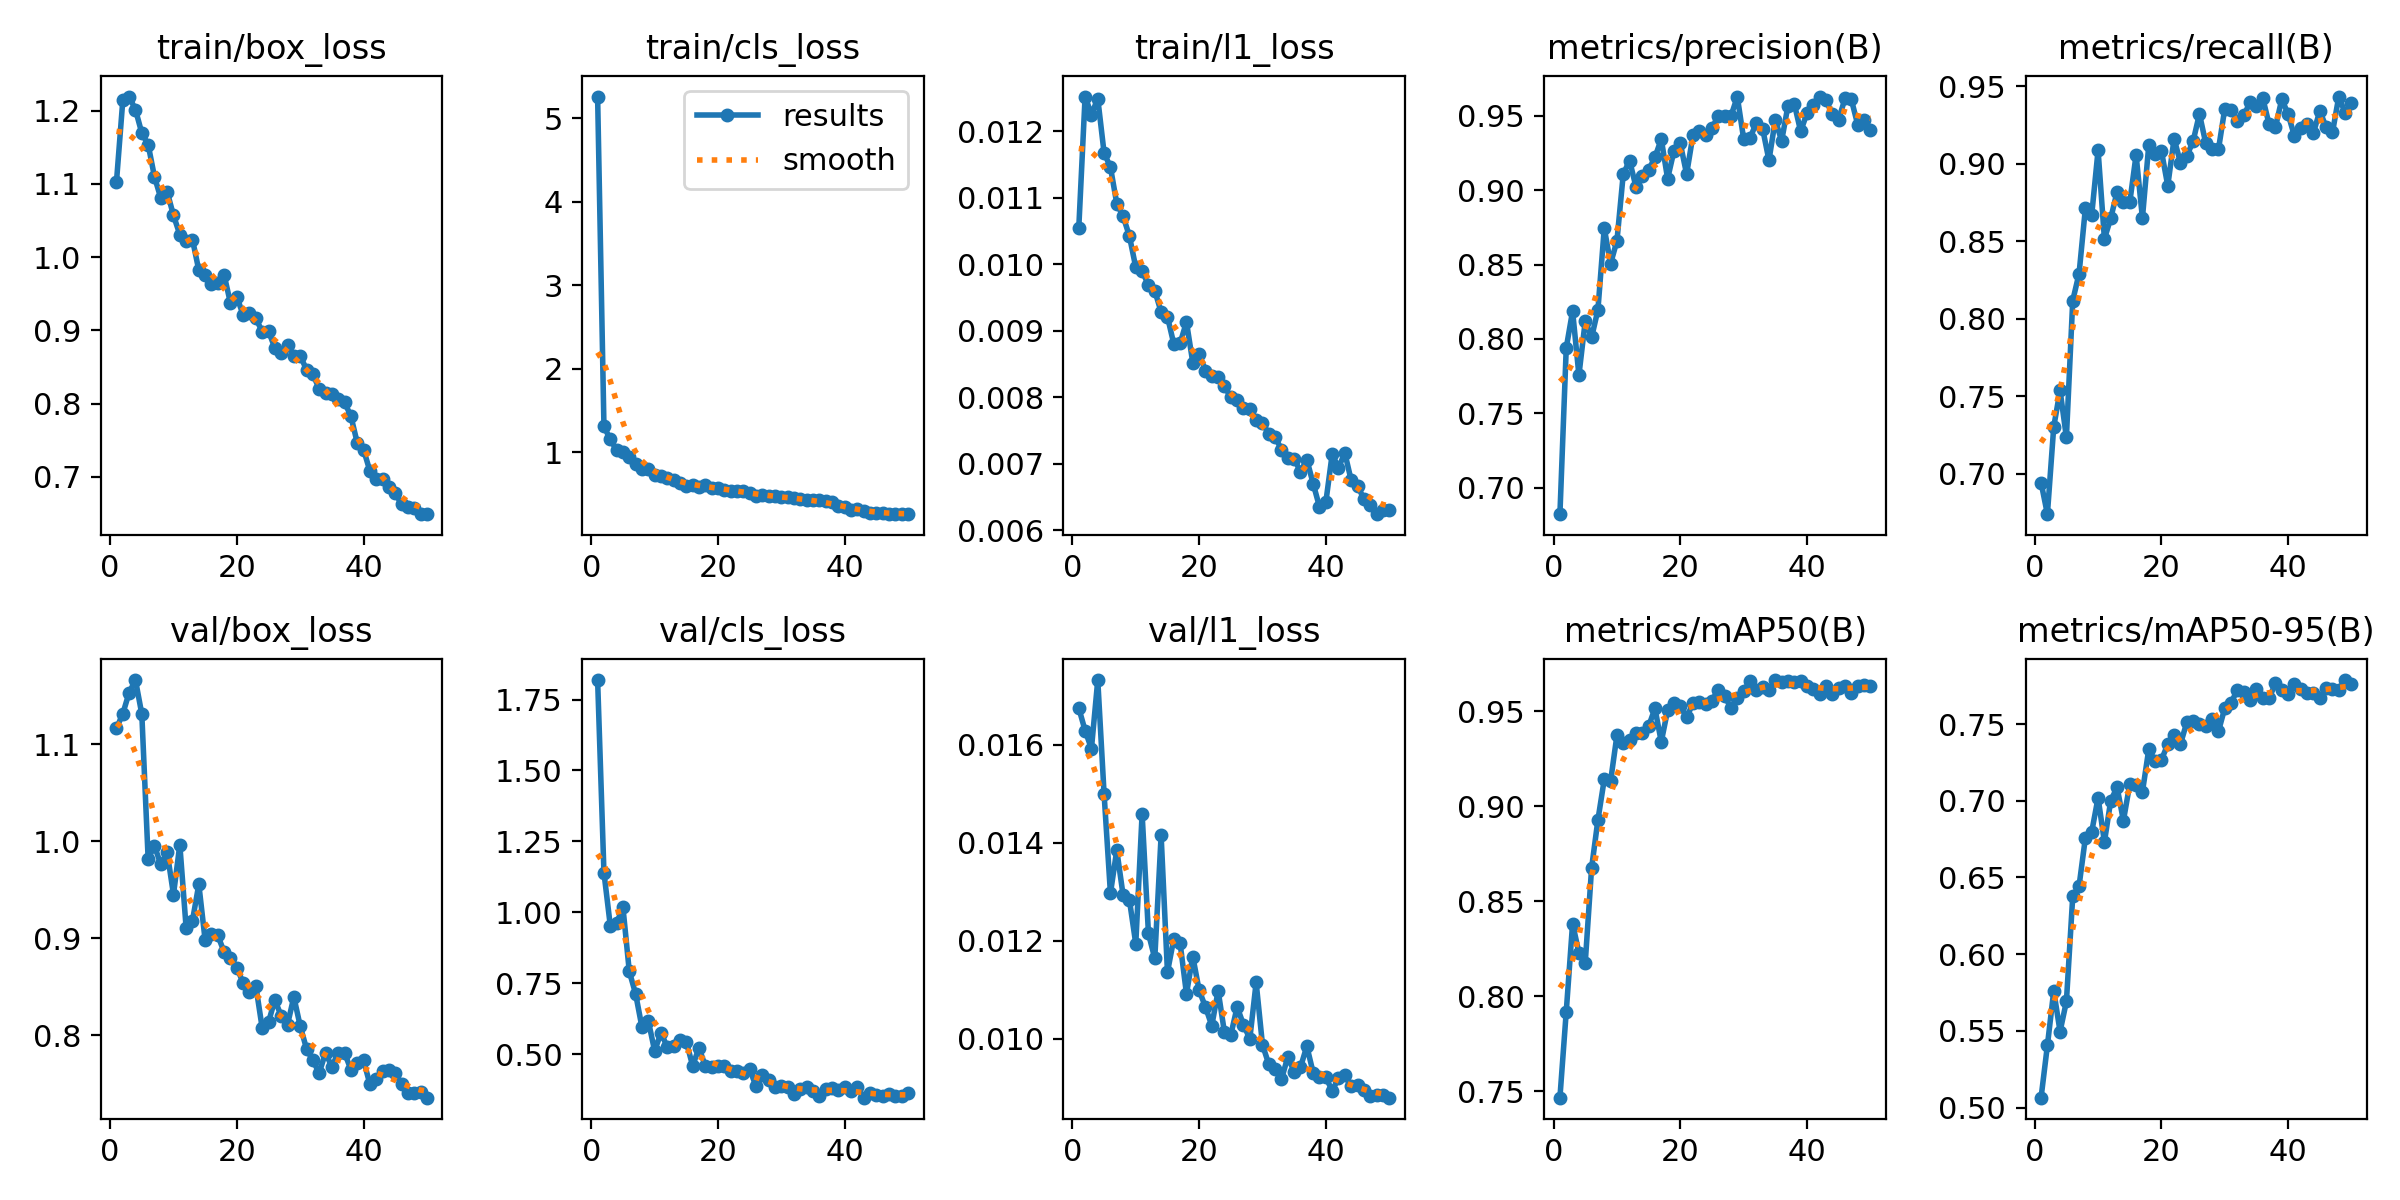

Data behind this chart, as committed beside it:
epoch, time, train/box_loss, train/cls_loss, train/l1_loss, metrics/precision(B), metrics/recall(B), metrics/mAP50(B), metrics/mAP50-95(B), val/box_loss, val/cls_loss, val/l1_loss, lr/pg0, lr/pg1, lr/pg2
1, 134.5, 1.103, 5.257, 0.01054, 0.6822, 0.6943, 0.7467, 0.5065, 1.116, 1.819, 0.01675, 0.0004153, 0.0004153, 0.0004153
2, 245.8, 1.214, 1.309, 0.01252, 0.794, 0.6738, 0.7919, 0.5405, 1.131, 1.14, 0.01629, 0.0008155, 0.0008155, 0.0008155
3, 358.2, 1.219, 1.153, 0.01225, 0.8188, 0.7301, 0.8383, 0.5761, 1.153, 0.9533, 0.01592, 0.001199, 0.001199, 0.001199
4, 469.8, 1.201, 1.025, 0.01249, 0.7757, 0.7536, 0.8229, 0.5496, 1.166, 0.9627, 0.01732, 0.001176, 0.001176, 0.001176
5, 580.7, 1.169, 0.9989, 0.01167, 0.8121, 0.7234, 0.8177, 0.5693, 1.131, 1.017, 0.01499, 0.001151, 0.001151, 0.001151
6, 692.8, 1.154, 0.9374, 0.01146, 0.801, 0.8116, 0.8675, 0.6376, 0.9818, 0.7919, 0.01297, 0.001126, 0.001126, 0.001126
7, 803.2, 1.11, 0.8579, 0.01091, 0.8196, 0.8291, 0.8929, 0.6445, 0.995, 0.7126, 0.01385, 0.001102, 0.001102, 0.001102
8, 915.1, 1.08, 0.8038, 0.01072, 0.8745, 0.8713, 0.9141, 0.676, 0.976, 0.5951, 0.01293, 0.001077, 0.001077, 0.001077
9, 1026, 1.089, 0.7979, 0.01042, 0.8507, 0.8671, 0.9132, 0.6798, 0.9887, 0.6178, 0.01283, 0.001052, 0.001052, 0.001052
10, 1137, 1.057, 0.7327, 0.00995, 0.8659, 0.9086, 0.9373, 0.702, 0.945, 0.5125, 0.01194, 0.001027, 0.001027, 0.001027
11, 1250, 1.031, 0.717, 0.00989, 0.9109, 0.8514, 0.9334, 0.6732, 0.9963, 0.5748, 0.01459, 0.001002, 0.001002, 0.001002
12, 1360, 1.021, 0.6878, 0.00969, 0.9199, 0.8647, 0.9349, 0.7001, 0.9103, 0.5259, 0.01215, 0.0009778, 0.0009778, 0.0009778
13, 1471, 1.024, 0.6647, 0.0096, 0.9023, 0.8818, 0.9386, 0.7087, 0.9181, 0.5296, 0.01164, 0.000953, 0.000953, 0.000953
14, 1581, 0.982, 0.6269, 0.00928, 0.9094, 0.8752, 0.9387, 0.6871, 0.9555, 0.552, 0.01415, 0.0009283, 0.0009283, 0.0009283
15, 1691, 0.976, 0.599, 0.00921, 0.9137, 0.875, 0.942, 0.7108, 0.8978, 0.5439, 0.01136, 0.0009035, 0.0009035, 0.0009035
16, 1804, 0.9626, 0.6057, 0.0088, 0.9221, 0.9056, 0.9515, 0.7105, 0.9047, 0.4596, 0.01204, 0.0008787, 0.0008787, 0.0008787
17, 1915, 0.9644, 0.5888, 0.00881, 0.9344, 0.8649, 0.9339, 0.7057, 0.9028, 0.5222, 0.01195, 0.000854, 0.000854, 0.000854
18, 2026, 0.9755, 0.6058, 0.00913, 0.9077, 0.9118, 0.9505, 0.7335, 0.8855, 0.4592, 0.01092, 0.0008293, 0.0008293, 0.0008293
19, 2136, 0.9369, 0.5761, 0.00852, 0.9264, 0.9062, 0.9542, 0.726, 0.8797, 0.4565, 0.01168, 0.0008045, 0.0008045, 0.0008045
20, 2247, 0.9459, 0.5761, 0.00865, 0.9315, 0.9081, 0.9529, 0.7267, 0.8696, 0.4576, 0.01099, 0.0007797, 0.0007797, 0.0007797
21, 2358, 0.9208, 0.5538, 0.0084, 0.9108, 0.8857, 0.9468, 0.7368, 0.8537, 0.4589, 0.01065, 0.000755, 0.000755, 0.000755
22, 2470, 0.9235, 0.5376, 0.00832, 0.937, 0.916, 0.9542, 0.7431, 0.8449, 0.4405, 0.01027, 0.0007302, 0.0007302, 0.0007302
23, 2582, 0.9163, 0.5392, 0.00831, 0.9399, 0.9006, 0.9547, 0.7369, 0.8507, 0.4426, 0.01098, 0.0007055, 0.0007055, 0.0007055
24, 2692, 0.8983, 0.5409, 0.00816, 0.9371, 0.9049, 0.9539, 0.751, 0.8075, 0.4338, 0.01013, 0.0006808, 0.0006808, 0.0006808
25, 2803, 0.8991, 0.5117, 0.008, 0.9417, 0.9144, 0.9556, 0.7518, 0.8134, 0.4481, 0.01008, 0.000656, 0.000656, 0.000656
26, 2916, 0.8758, 0.4775, 0.00795, 0.9502, 0.932, 0.9614, 0.7497, 0.8363, 0.387, 0.01065, 0.0006312, 0.0006312, 0.0006312
27, 3026, 0.8685, 0.4836, 0.00783, 0.9496, 0.9131, 0.958, 0.7488, 0.8199, 0.4256, 0.01029, 0.0006065, 0.0006065, 0.0006065
28, 3136, 0.8803, 0.4757, 0.00782, 0.9498, 0.9097, 0.9517, 0.753, 0.8108, 0.4094, 0.01, 0.0005818, 0.0005818, 0.0005818
29, 3248, 0.8644, 0.479, 0.00765, 0.9628, 0.9091, 0.957, 0.7452, 0.8394, 0.3842, 0.01115, 0.000557, 0.000557, 0.000557
30, 3358, 0.8651, 0.4584, 0.00761, 0.9347, 0.9354, 0.9606, 0.7604, 0.8095, 0.3888, 0.00988, 0.0005322, 0.0005322, 0.0005322
31, 3470, 0.8465, 0.4643, 0.00745, 0.9349, 0.9348, 0.9658, 0.7639, 0.786, 0.3862, 0.00948, 0.0005075, 0.0005075, 0.0005075
32, 3583, 0.8398, 0.447, 0.0074, 0.9453, 0.9277, 0.9609, 0.7723, 0.7739, 0.3608, 0.00939, 0.0004827, 0.0004827, 0.0004827
33, 3695, 0.8202, 0.4366, 0.00721, 0.9414, 0.9311, 0.9627, 0.7709, 0.761, 0.376, 0.00918, 0.000458, 0.000458, 0.000458
34, 3806, 0.8143, 0.431, 0.00708, 0.9201, 0.9395, 0.9609, 0.7657, 0.7817, 0.3855, 0.00963, 0.0004332, 0.0004332, 0.0004332
35, 3917, 0.8131, 0.4293, 0.00707, 0.9474, 0.937, 0.9664, 0.7727, 0.7674, 0.3718, 0.00933, 0.0004085, 0.0004085, 0.0004085
36, 134.2, 0.8067, 0.4231, 0.00688, 0.9332, 0.9422, 0.9653, 0.7668, 0.7818, 0.3528, 0.00942, 0.0003837, 0.0003837, 0.0003837
37, 245.3, 0.8016, 0.412, 0.00706, 0.9569, 0.9253, 0.966, 0.7669, 0.7818, 0.3761, 0.00985, 0.000359, 0.000359, 0.000359
38, 355.4, 0.7829, 0.4037, 0.0067, 0.9581, 0.9234, 0.9656, 0.7764, 0.7645, 0.3795, 0.00931, 0.0003343, 0.0003343, 0.0003343
39, 112, 0.7466, 0.359, 0.00635, 0.9396, 0.9415, 0.966, 0.7723, 0.7711, 0.3725, 0.00922, 0.0003095, 0.0003095, 0.0003095
40, 226.7, 0.7371, 0.3445, 0.00642, 0.9517, 0.9319, 0.9631, 0.7696, 0.7741, 0.3857, 0.00922, 0.0002848, 0.0002848, 0.0002848
41, 341.4, 0.708, 0.3138, 0.00714, 0.9574, 0.9177, 0.9617, 0.7759, 0.7495, 0.3692, 0.00894, 0.00026, 0.00026, 0.00026
42, 453.4, 0.6962, 0.3181, 0.00694, 0.963, 0.9228, 0.9589, 0.7728, 0.7552, 0.3833, 0.0092, 0.0002352, 0.0002352, 0.0002352
43, 563.8, 0.6966, 0.2908, 0.00716, 0.9604, 0.9258, 0.9635, 0.7704, 0.763, 0.347, 0.00926, 0.0002105, 0.0002105, 0.0002105
44, 674.1, 0.6859, 0.2762, 0.00675, 0.9514, 0.9199, 0.9589, 0.7704, 0.7645, 0.3639, 0.00903, 0.0001857, 0.0001857, 0.0001857
45, 785.3, 0.6772, 0.2731, 0.00667, 0.9476, 0.9339, 0.9622, 0.7668, 0.7612, 0.3557, 0.00905, 0.000161, 0.000161, 0.000161
46, 895.8, 0.6628, 0.2702, 0.00647, 0.9617, 0.9235, 0.9631, 0.7735, 0.7495, 0.352, 0.00895, 0.0001363, 0.0001363, 0.0001363
47, 1007, 0.6593, 0.2656, 0.00638, 0.9611, 0.9201, 0.9595, 0.7725, 0.7403, 0.3608, 0.00883, 0.0001115, 0.0001115, 0.0001115
48, 1118, 0.657, 0.2604, 0.00624, 0.9442, 0.9432, 0.9634, 0.7725, 0.7404, 0.352, 0.00885, 8.675e-05, 8.675e-05, 8.675e-05
49, 1233, 0.6488, 0.2634, 0.0063, 0.9472, 0.9326, 0.9639, 0.7786, 0.7418, 0.3543, 0.00886, 6.2e-05, 6.2e-05, 6.2e-05
50, 1346, 0.6496, 0.2585, 0.00631, 0.9405, 0.9391, 0.9631, 0.7762, 0.7355, 0.362, 0.0088, 3.725e-05, 3.725e-05, 3.725e-05
